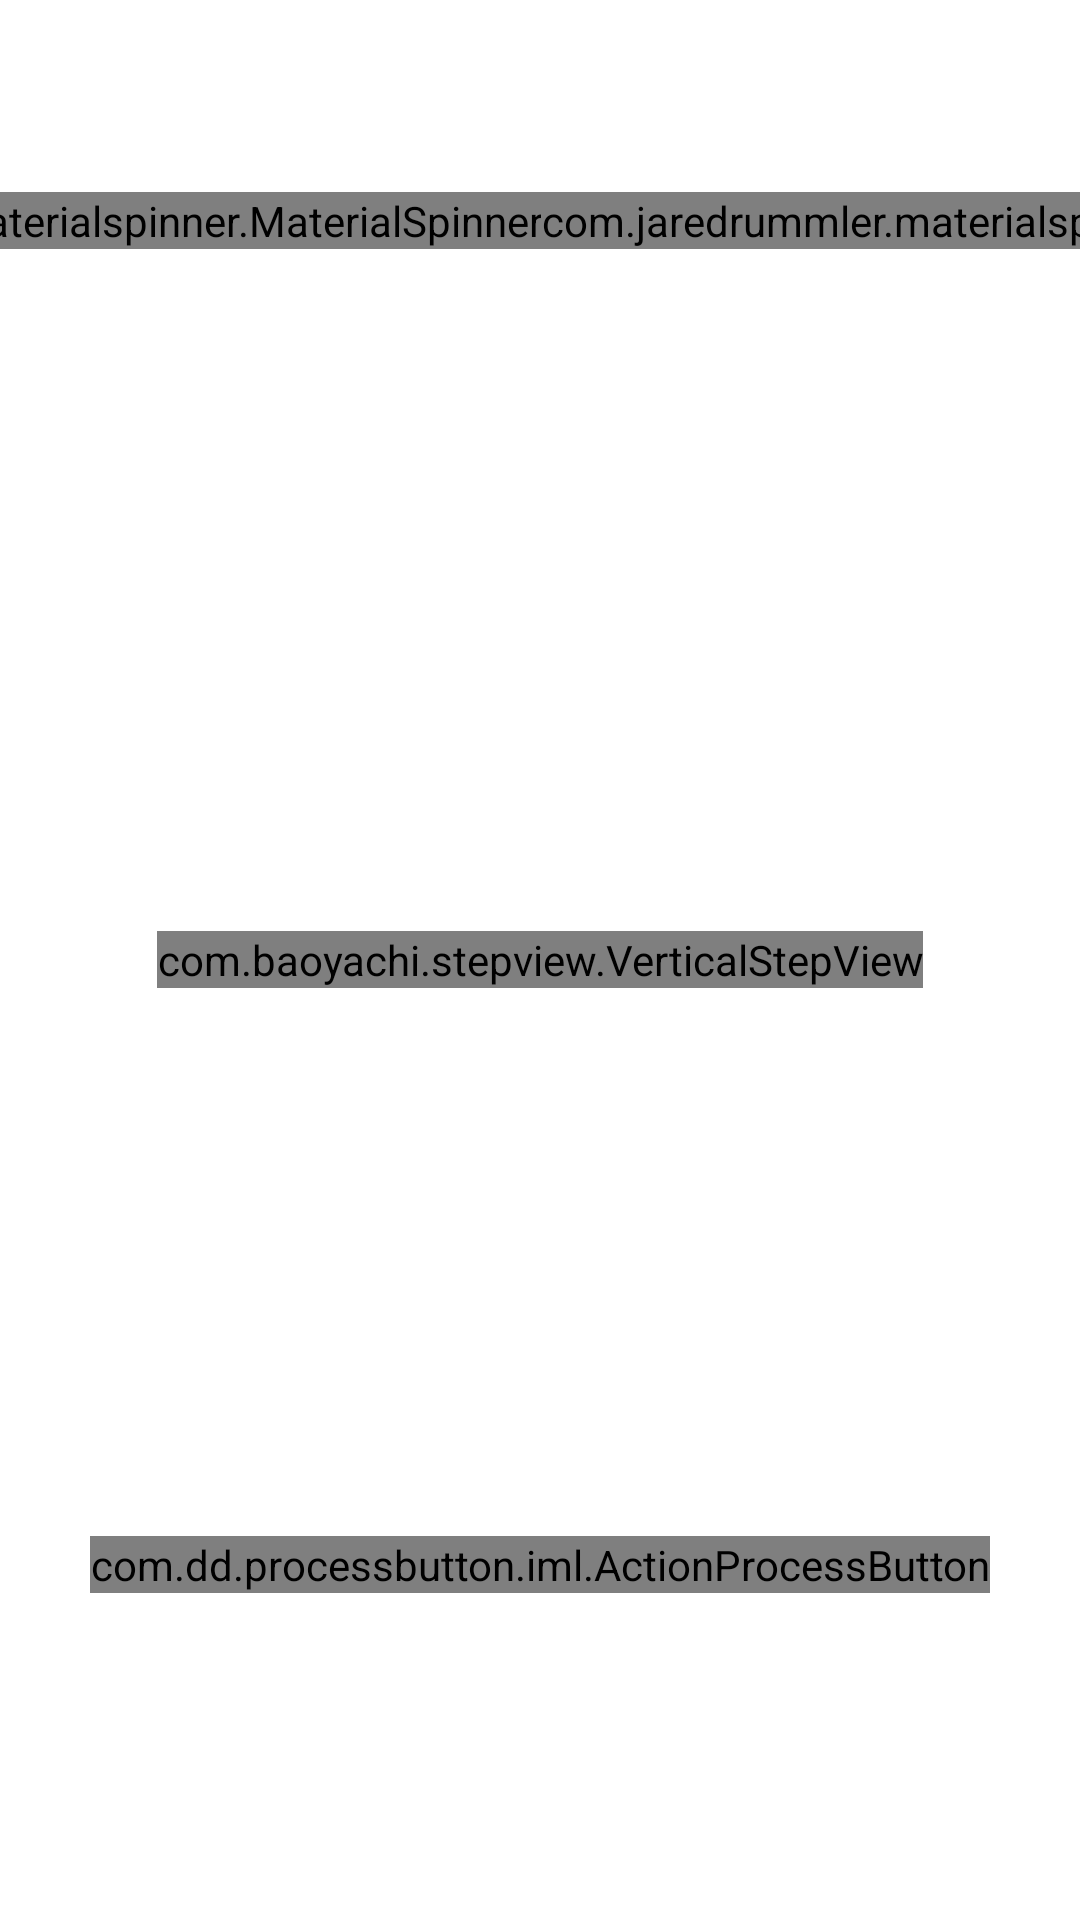

Layout XML and referenced resources for this Android screen:
<!-- AndroidManifest.xml: application theme AppTheme -->
<!-- res/layout/fragment_2.xml -->
<?xml version="1.0" encoding="utf-8"?>
<android.support.constraint.ConstraintLayout xmlns:android="http://schemas.android.com/apk/res/android"
    xmlns:app="http://schemas.android.com/apk/res-auto"
    xmlns:tools="http://schemas.android.com/tools"
    android:layout_width="match_parent"
    android:layout_height="match_parent"
    android:background="@color/white"
    android:orientation="vertical">


    <com.jaredrummler.materialspinner.MaterialSpinner
        android:id="@+id/branch_select"
        android:layout_width="wrap_content"
        android:layout_height="wrap_content"
        android:textSize="15dp"
        app:layout_constraintBottom_toBottomOf="@+id/day_select"
        app:layout_constraintStart_toStartOf="@+id/guideline"
        app:ms_background_color="@color/colorPrimary"
        app:ms_text_color="@color/white" />


    <com.jaredrummler.materialspinner.MaterialSpinner
        android:id="@+id/day_select"
        android:layout_width="wrap_content"
        android:layout_height="wrap_content"
        android:textSize="15dp"
        app:layout_constraintEnd_toStartOf="@+id/guideline"
        app:layout_constraintTop_toTopOf="@+id/guideline2"
        app:ms_background_color="@color/colorPrimary"
        app:ms_text_color="@color/white" />

    <android.support.constraint.Guideline
        android:id="@+id/guideline"
        android:layout_width="wrap_content"
        android:layout_height="wrap_content"
        android:orientation="vertical"
        app:layout_constraintGuide_percent="0.50121653" />

    <android.support.constraint.Guideline
        android:id="@+id/guideline2"
        android:layout_width="wrap_content"
        android:layout_height="wrap_content"
        android:orientation="horizontal"
        app:layout_constraintGuide_percent="0.1" />


    <ScrollView
        android:layout_width="wrap_content"
        android:layout_height="0dp"
        android:layout_marginStart="8dp"
        android:layout_marginEnd="8dp"
        app:layout_constraintBottom_toTopOf="@+id/guideline5"
        app:layout_constraintEnd_toEndOf="parent"
        app:layout_constraintStart_toStartOf="parent"
        app:layout_constraintTop_toTopOf="@+id/guideline3"
        app:layout_constraintVertical_bias="0.0">

        <com.baoyachi.stepview.VerticalStepView
            android:id="@+id/step_view"
            android:layout_width="wrap_content"
            android:layout_height="wrap_content"
            android:layout_gravity="center" />
    </ScrollView>

    <android.support.constraint.Guideline
        android:id="@+id/guideline3"
        android:layout_width="wrap_content"
        android:layout_height="wrap_content"
        android:orientation="horizontal"
        app:layout_constraintGuide_percent="0.25" />

    <android.support.constraint.Guideline
        android:id="@+id/guideline5"
        android:layout_width="wrap_content"
        android:layout_height="wrap_content"
        android:orientation="horizontal"
        app:layout_constraintGuide_percent="0.75" />

    <android.support.constraint.Guideline
        android:id="@+id/guideline7"
        android:layout_width="wrap_content"
        android:layout_height="wrap_content"
        android:orientation="horizontal"
        app:layout_constraintGuide_percent="0.8" />


    <com.dd.processbutton.iml.ActionProcessButton
        android:id="@+id/btnRefresh"
        android:layout_width="wrap_content"
        android:layout_height="wrap_content"
        android:layout_marginStart="8dp"
        android:layout_marginEnd="8dp"
        android:text="Sync with server"
        android:textColor="@android:color/white"
        android:textSize="15sp"
        app:layout_constraintEnd_toEndOf="parent"
        app:layout_constraintStart_toStartOf="parent"
        app:layout_constraintTop_toTopOf="@+id/guideline7"
        app:pb_colorComplete="@color/colorPrimary"
        app:pb_colorError="@color/red"
        app:pb_colorNormal="@color/colorPrimary"
        app:pb_colorPressed="@color/colorPrimary"
        app:pb_colorProgress="@color/colorPrimary"
        app:pb_textComplete="Timetable updated"
        app:pb_textError="Error"
        app:pb_textProgress="Updating the timetable" />
</android.support.constraint.ConstraintLayout>
<!-- resources referenced by this layout -->
<resources>
  <color name="colorPrimary">#5e35b1</color>
  <color name="red">#FF0000</color>
  <color name="white">#FFFFFF</color>
  <style name="AppTheme" parent="Theme.AppCompat.Light.NoActionBar">
          
          <item name="colorPrimary">@color/colorPrimary</item>
          <item name="colorPrimaryDark">@color/colorPrimaryDark</item>
          <item name="colorAccent">@color/colorAccent</item>
      </style>
  <color name="colorPrimaryDark">#4527a0</color>
  <color name="colorAccent">#ffab40</color>
</resources>
